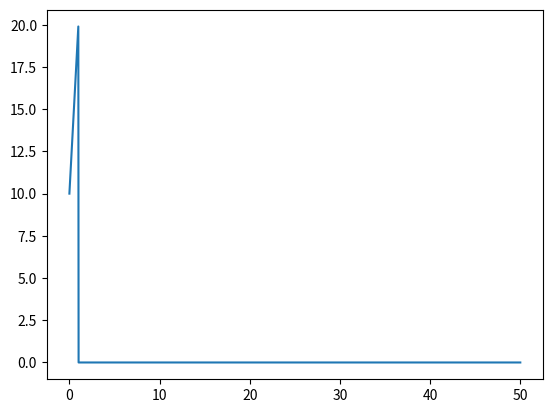
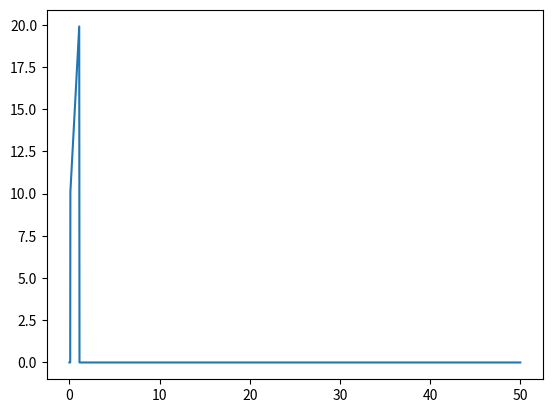
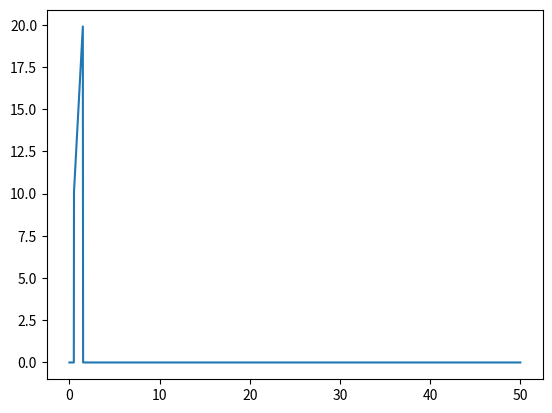
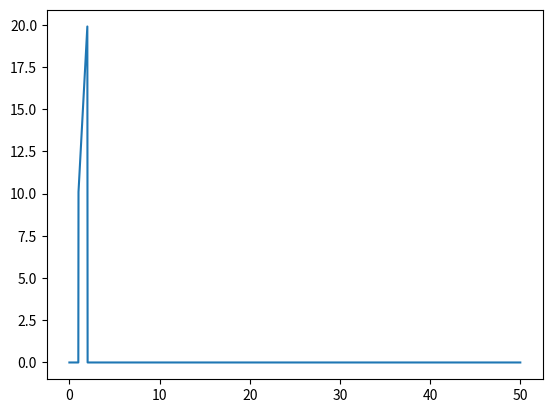
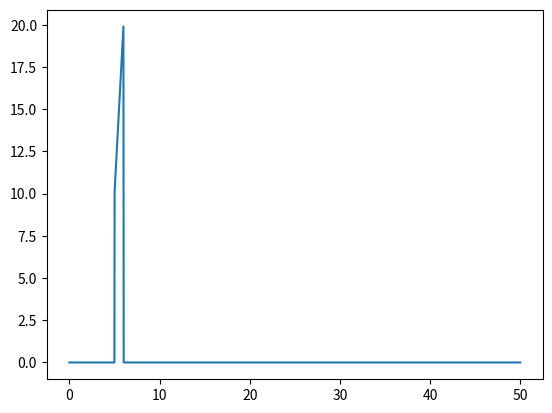
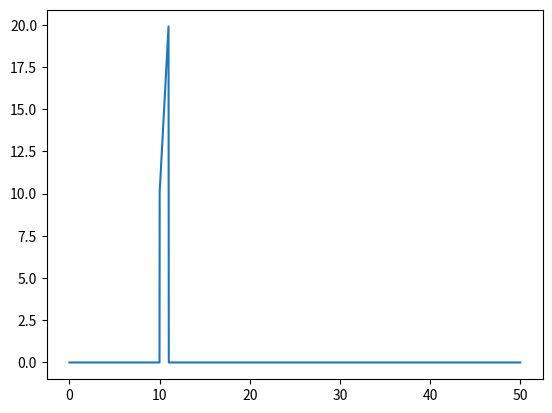

The script that saved these images, in order:
from numpy import arange
from matplotlib import pyplot as p

def fi(x, h = 0):
    res = 0

    if x == 1:
        res = 10
    elif x < 1:
        res = 10 * (1 + x)
    else:
        res = 0

    return res 

c = 1.0
h = 0.01
tau = 0.01


x_arr = arange(0, 50, h)

t_arr_print = [0.0, 0.1, 0.5, 1.0, 5.0, 10.0]
t_arr = arange(0, 10 + tau, tau)

for t in t_arr:
    y_t = []
    for x in x_arr:
        if t <= x / c:
            y_t.append(fi(x - c * t))
        else:
            y_t.append(0)

    if round(t, 5) in t_arr_print:
        p.figure(str(round(t, 1)))
        p.plot(x_arr, y_t)

p.show()
